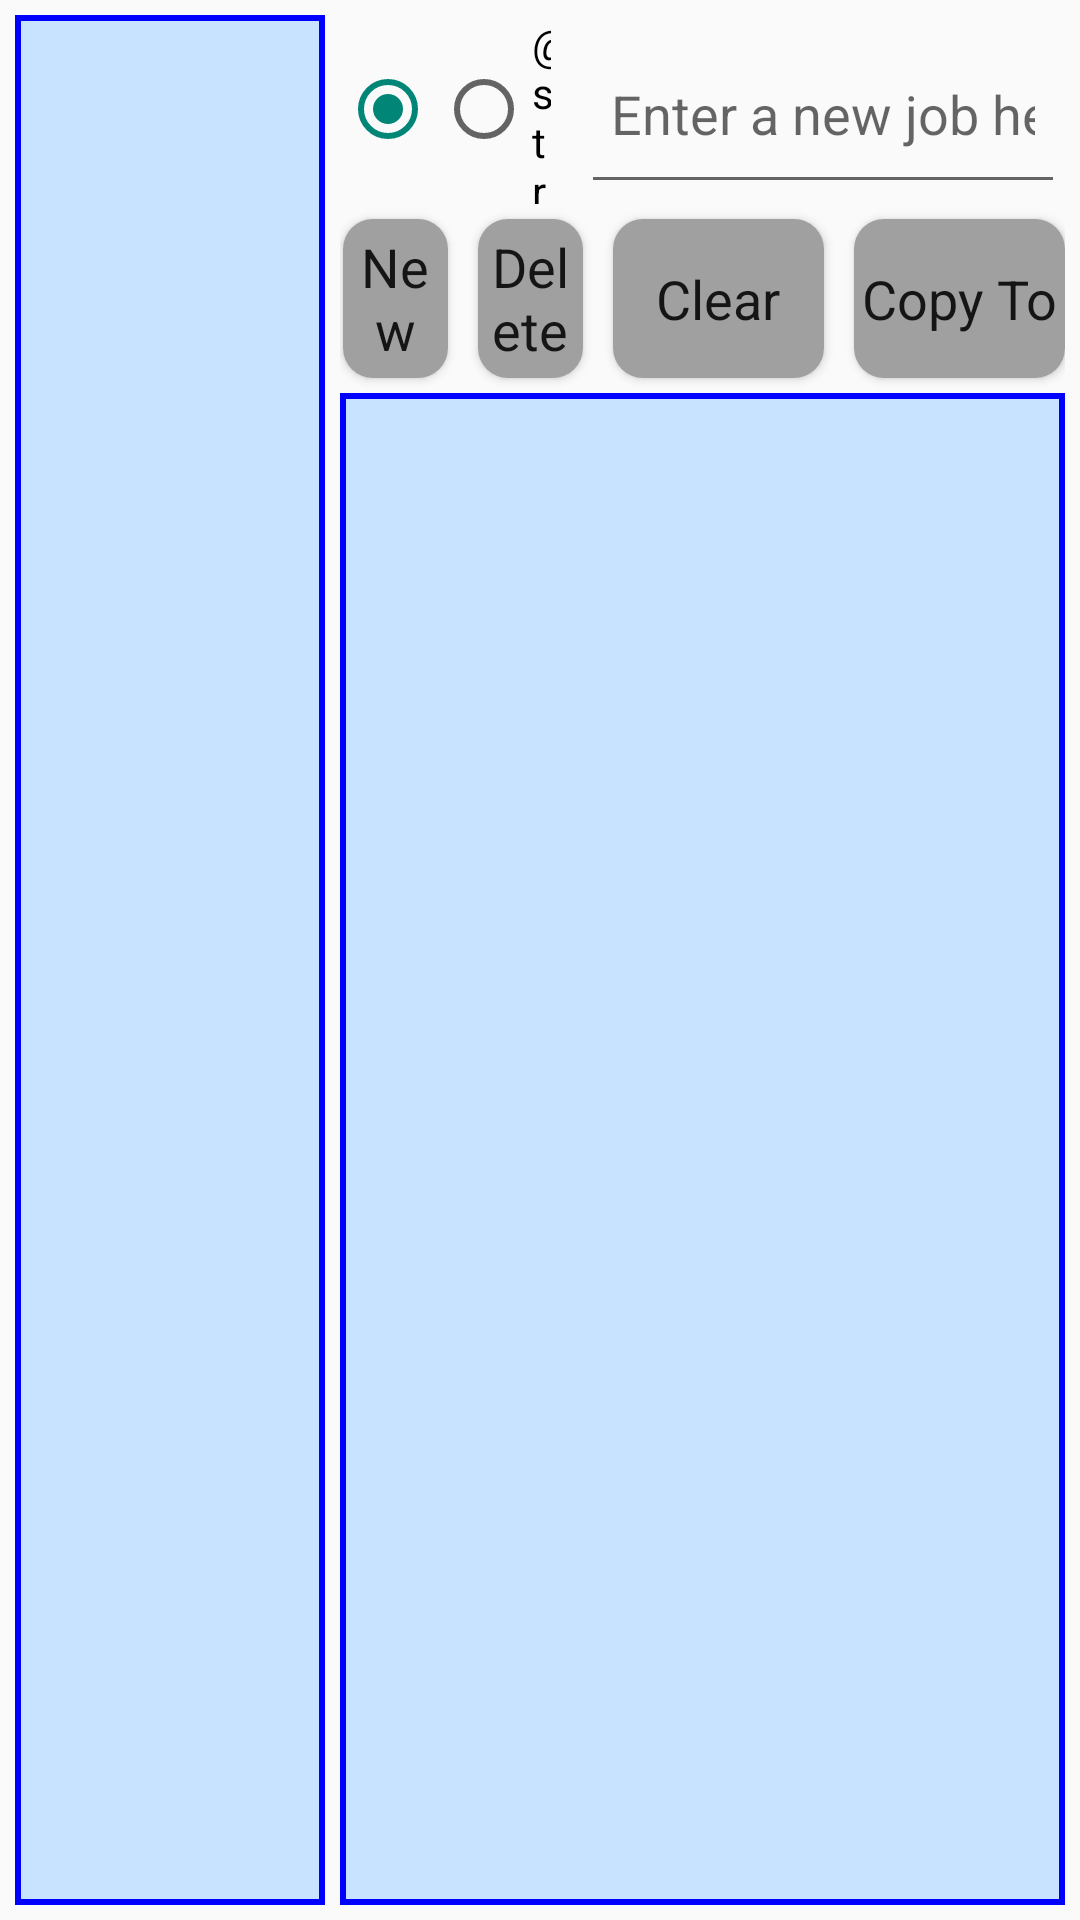

Android layout source for this screen:
<!-- AndroidManifest.xml: application theme AppTheme -->
<!-- res/layout/activity_company_job_location_menu.xml -->
<LinearLayout xmlns:android="http://schemas.android.com/apk/res/android"
    xmlns:tools="http://schemas.android.com/tools"
    android:orientation="horizontal"
    android:layout_width="match_parent"
    android:layout_height="match_parent"
    android:paddingLeft="5dp"
    android:paddingRight="5dp"
    android:paddingTop="5dp"
    android:paddingBottom="5dp"
    tools:context="com.svw.touchtime.CompanyJobLocationMenuActivity">

    <ListView
        android:id="@+id/company_list_view"
        android:layout_width="0dp"
        android:layout_height="match_parent"
        android:layout_weight="0.6"
        android:paddingLeft="5dp"
        android:paddingRight="5dp"
        android:paddingTop="5dp"
        android:paddingBottom="5dp"
        android:layout_marginRight="5dp"
        android:background="@drawable/list_view_border"
        android:choiceMode="singleChoice"
        android:listSelector="@android:color/darker_gray"/>

    <LinearLayout
        android:orientation="vertical"
        android:layout_width="0dp"
        android:layout_height="fill_parent"
        android:layout_weight="1.4">
            <TableRow
                android:layout_width="fill_parent"
                android:layout_height="0dp"
                android:layout_weight="1">
                <RadioGroup xmlns:android="http://schemas.android.com/apk/res/android"
                    android:id="@+id/selection"
                    android:layout_width="0dp"
                    android:layout_weight="2.5"
                    android:layout_height="match_parent"
                    android:orientation="horizontal" >
                    <RadioButton
                        android:id="@+id/radio_job"
                        android:paddingRight="10dp"
                        android:layout_width="0dp"
                        android:layout_height="wrap_content"
                        android:layout_weight="1"
                        android:text="@string/radio_job"
                        android:textSize="@dimen/medium_text_size"
                        android:onClick="onRadioButtonClicked"
                        android:layout_gravity="center_vertical"
                        android:checked="true"
                        android:clickable="true" />
                    <RadioButton
                        android:id="@+id/radio_loc"
                        android:paddingRight="10dp"
                        android:layout_width="0dp"
                        android:layout_height="wrap_content"
                        android:layout_weight="1.5"
                        android:text="@string/radio_loc"
                        android:textSize="@dimen/medium_text_size"
                        android:onClick="onRadioButtonClicked"
                        android:layout_gravity="center_vertical"
                        android:clickable="true" />
                </RadioGroup>
                <EditText
                    android:id="@+id/job_location_text"
                    android:layout_width="0dp"
                    android:layout_height="match_parent"
                    android:layout_weight="5"
                    android:textSize="@dimen/medium_text_size"
                    android:inputType="text"
                    android:hint="@string/hint_add_job_item"
                    android:textColor="@color/svw_black"
                    android:paddingRight="10dp"
                    android:paddingLeft="10dp"/>
             </TableRow>
            <TableRow
                android:layout_width="fill_parent"
                android:layout_height="0dp"
                android:layout_weight="1">
                <Button
                    android:id="@+id/btn_new"
                    android:layout_width="0dp"
                    android:layout_weight="1"
                    android:layout_height="match_parent"
                    android:layout_marginTop="5dp"
                    android:layout_marginBottom="5dp"
                    android:background="@drawable/roundshapebtn"
                    android:layout_marginLeft="1dp"
                    android:layout_marginRight="10dp"
                    android:text="@string/button_new"
                    android:textSize="@dimen/medium_text_size"/>
                <Button
                    android:id="@+id/btn_del"
                    android:layout_width="0dp"
                    android:layout_weight="1"
                    android:layout_height="match_parent"
                    android:layout_marginTop="5dp"
                    android:layout_marginBottom="5dp"
                    android:layout_marginRight="10dp"
                    android:background="@drawable/roundshapebtn"
                    android:text="@string/button_del"
                    android:textSize="@dimen/medium_text_size"
                    android:onClick="onDeleteButtonClicked"
                    android:clickable="true" />
                <Button
                    android:id="@+id/btn_clear"
                    android:layout_width="0dp"
                    android:layout_weight="2"
                    android:layout_height="match_parent"
                    android:layout_marginTop="5dp"
                    android:layout_marginBottom="5dp"
                    android:background="@drawable/roundshapebtn"
                    android:layout_marginRight="10dp"
                    android:text="@string/button_clear_all"
                    android:textSize="@dimen/medium_text_size"
                    android:onClick="onClearButtonClicked"
                    android:clickable="true" />
                <Button
                    android:id="@+id/btn_copy_to"
                    android:layout_width="0dp"
                    android:layout_weight="2"
                    android:layout_height="match_parent"
                    android:layout_marginTop="5dp"
                    android:layout_marginBottom="5dp"
                    android:background="@drawable/roundshapebtn"
                    android:text="@string/button_copy_to"
                    android:textSize="@dimen/medium_text_size"
                    android:onClick="onCopyToButtonClicked"
                    android:clickable="true" />
            </TableRow>
            <TableRow
                android:layout_width="fill_parent"
                android:layout_height="0dp"
                android:layout_weight="8">
                <ListView
                    android:id="@+id/job_location_list_view"
                    android:layout_width="match_parent"
                    android:layout_height="match_parent"
                    android:paddingLeft="5dp"
                    android:paddingRight="5dp"
                    android:paddingTop="5dp"
                    android:paddingBottom="5dp"
                    android:background="@drawable/list_view_border"
                    android:choiceMode="singleChoice"
                    android:listSelector="@android:color/darker_gray"/>
            </TableRow>
        </LinearLayout>
</LinearLayout>
<!-- resources referenced by this layout -->
<resources>
  <color name="svw_black">#000000</color>
  <dimen name="medium_text_size">32sp</dimen>
  <!-- drawable list_view_border (drawable) -->
  <?xml version="1.0" encoding="utf-8"?>
  <shape xmlns:android="http://schemas.android.com/apk/res/android" android:shape="rectangle" >
  
  
  
  <solid
      android:color="@color/svw_cyan"
      />
  <stroke
      android:width="2dip"
      android:color="@color/svw_blue"
      />
  </shape>
  <!-- drawable roundshapebtn (drawable-hdpi) -->
  <?xml version="1.0" encoding="utf-8"?>
  <shape xmlns:android="http://schemas.android.com/apk/res/android"
  android:shape="rectangle" android:padding="10dp">
  <solid android:color="@color/svw_gray"/> 
  
      <corners
      android:bottomRightRadius="10dp"
      android:bottomLeftRadius="10dp"
      android:topLeftRadius="10dp"
      android:topRightRadius="10dp"/>
  </shape>
  <string name="button_clear_all">Clear</string>
  <string name="button_copy_to">Copy To</string>
  <string name="button_del">Delete</string>
  <string name="button_new">New</string>
  <string name="hint_add_job_item">Enter a new job here ...</string>
  <string name="radio_job">Job</string>
  <style name="AppTheme" parent="Theme.AppCompat.Light.DarkActionBar">
          
          
          <item name="android:textAppearanceButton">@style/textAppearanceButton</item>
      </style>
  <color name="svw_cyan">#ffc7e3ff</color>
  <color name="svw_blue">#ff0000ff</color>
  <color name="svw_gray">#ffa0a0a0</color>
  <style name="textAppearanceButton" parent="@android:style/TextAppearance.Holo.Medium">
          <item name="android:textAllCaps">false</item>
      </style>
</resources>
